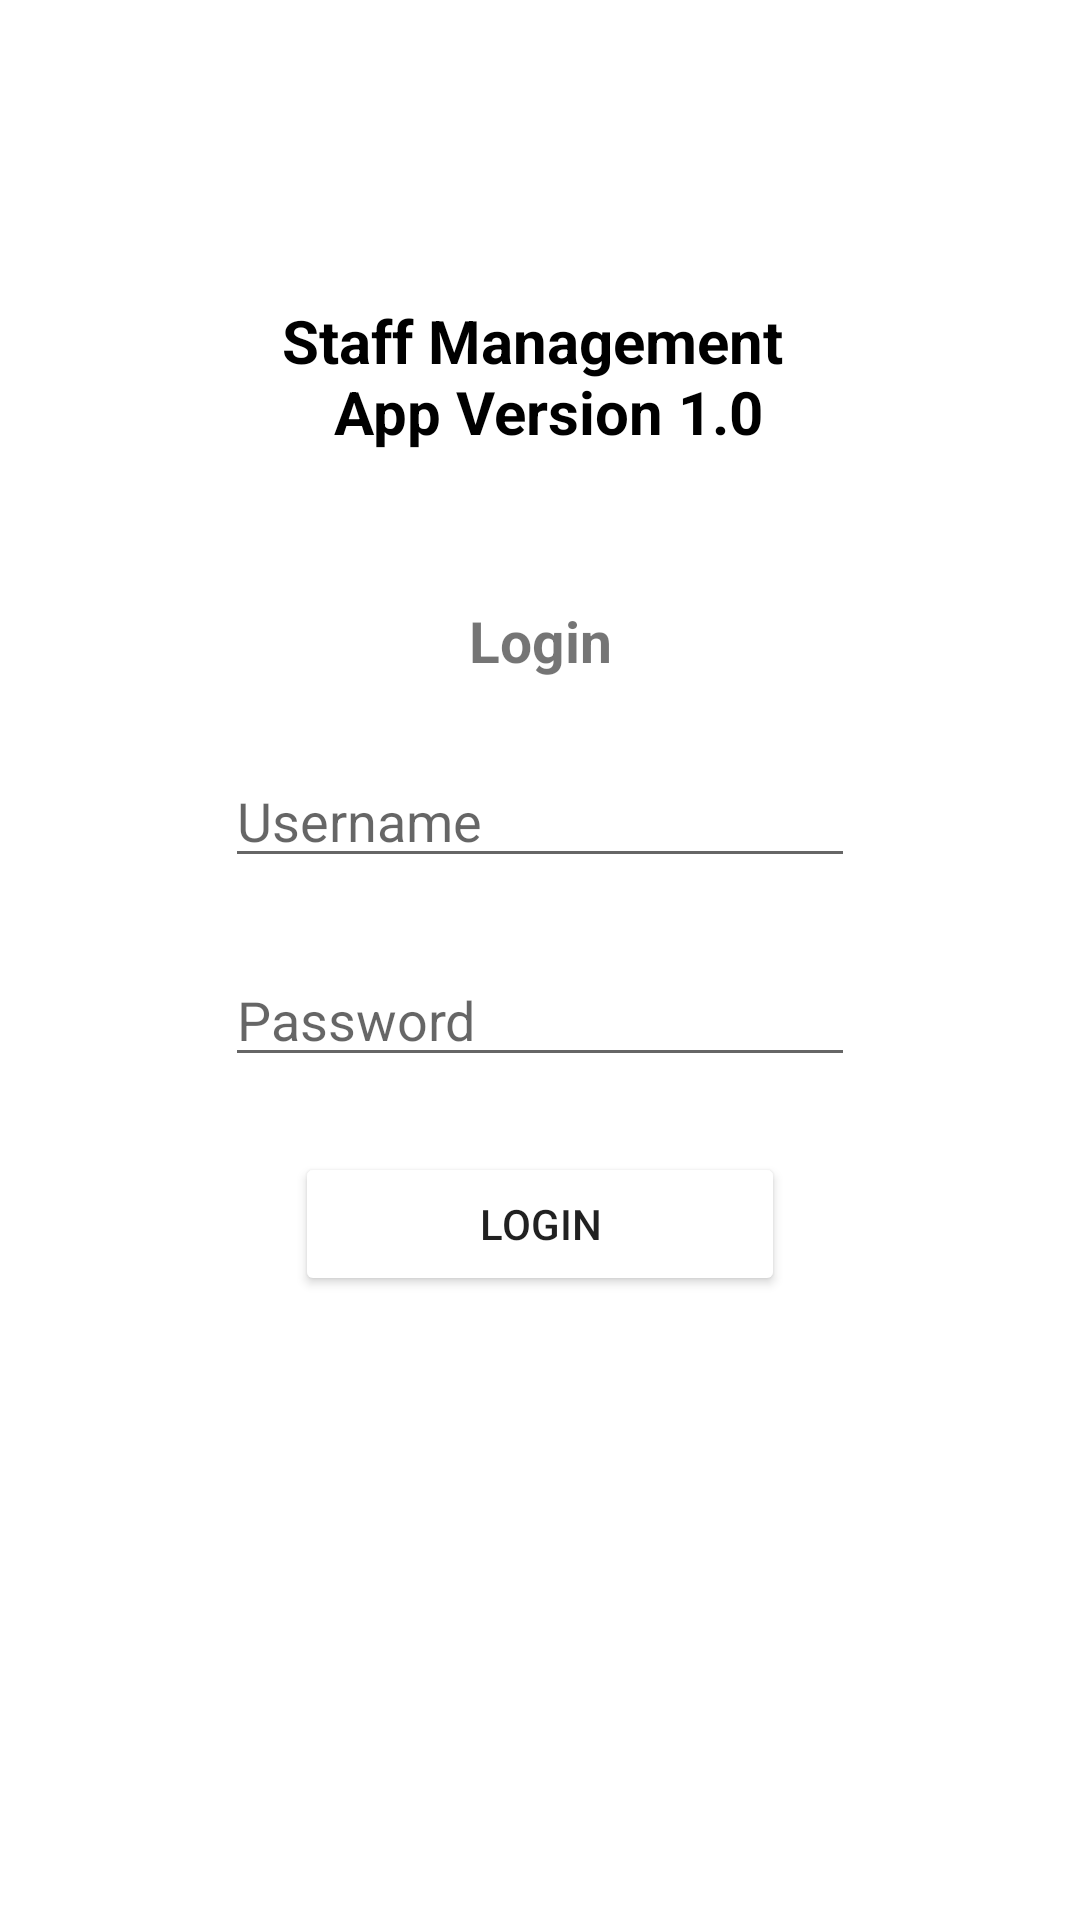

Here is an Android app screen rendered from its layout file. Give the layout XML and the strings, colors and styles it references.
<!-- AndroidManifest.xml: application theme Theme.RestaurantMobile -->
<!-- res/layout/activity_login.xml -->
<?xml version="1.0" encoding="utf-8"?>
<androidx.constraintlayout.widget.ConstraintLayout xmlns:android="http://schemas.android.com/apk/res/android"
    xmlns:app="http://schemas.android.com/apk/res-auto"
    xmlns:tools="http://schemas.android.com/tools"
    android:layout_width="match_parent"
    android:layout_height="match_parent"
    tools:context=".LoginActivity">

    <TextView
        android:layout_marginTop="100dp"
        android:id="@+id/tvTitle"
        android:layout_width="wrap_content"
        android:layout_height="wrap_content"
        android:text="@string/title_login"
        android:textStyle="bold"
        android:textColor="@color/black"
        android:textAlignment="center"
        android:textSize="20sp"
        app:layout_constraintTop_toTopOf="parent"
        app:layout_constraintStart_toStartOf="parent"
        app:layout_constraintEnd_toEndOf="parent"/>
    <TextView
        android:layout_marginTop="50dp"
        android:id="@+id/tvLogin"
        android:layout_width="wrap_content"
        android:layout_height="wrap_content"
        android:text="@string/login"
        android:textStyle="bold"
        android:textColor="@color/red"
        android:textAlignment="center"
        android:textSize="19sp"
        app:layout_constraintTop_toBottomOf="@id/tvTitle"
        app:layout_constraintStart_toStartOf="parent"
        app:layout_constraintEnd_toEndOf="parent"/>

    <EditText
        android:layout_marginTop="25dp"
        android:id="@+id/etUsername"
        android:layout_width="wrap_content"
        android:layout_height="wrap_content"
        android:ems="10"
        android:hint="@string/username"
        app:layout_constraintTop_toBottomOf="@id/tvLogin"
        app:layout_constraintStart_toStartOf="parent"
        app:layout_constraintEnd_toEndOf="parent"/>

    <EditText
        android:layout_marginTop="25dp"
        android:id="@+id/etPassword"
        android:layout_width="wrap_content"
        android:layout_height="wrap_content"
        android:ems="10"
        android:hint="@string/password"
        app:layout_constraintTop_toBottomOf="@id/etUsername"
        app:layout_constraintStart_toStartOf="parent"
        app:layout_constraintEnd_toEndOf="parent"/>

    <Button
        android:id="@+id/btnLogin"
        android:layout_marginTop="25dp"
        android:layout_width="wrap_content"
        android:layout_height="wrap_content"
        android:backgroundTint="@color/red"
        android:text="@string/login"
        android:ems="10"
        app:layout_constraintTop_toBottomOf="@id/etPassword"
        app:layout_constraintStart_toStartOf="parent"
        app:layout_constraintEnd_toEndOf="parent"/>

</androidx.constraintlayout.widget.ConstraintLayout>
<!-- resources referenced by this layout -->
<resources>
  <string name="login">Login</string>
  <string name="password">Password</string>
  <string name="title_login">Staff Management \n App Version 1.0</string>
  <string name="username">Username</string>
  <style name="Theme.RestaurantMobile" parent="Theme.MaterialComponents.DayNight.DarkActionBar">
          
          <item name="colorPrimary">@color/purple_500</item>
          <item name="colorPrimaryVariant">@color/purple_700</item>
          <item name="colorOnPrimary">@color/white</item>
          
          <item name="colorSecondary">@color/teal_200</item>
          <item name="colorSecondaryVariant">@color/teal_700</item>
          <item name="colorOnSecondary">@color/black</item>
          
          <item name="android:statusBarColor">?attr/colorPrimaryVariant</item>
          
      </style>
  <!-- not gathered from this repository: default colours our renderer supplied (Android Studio template values) -->
  <color name="purple_500">#FF6200EE</color>
  <color name="purple_700">#FF3700B3</color>
  <color name="teal_200">#FF03DAC5</color>
  <color name="teal_700">#FF018786</color>
  <color name="black">#FF000000</color>
  <color name="white">#FFFFFFFF</color>
</resources>
